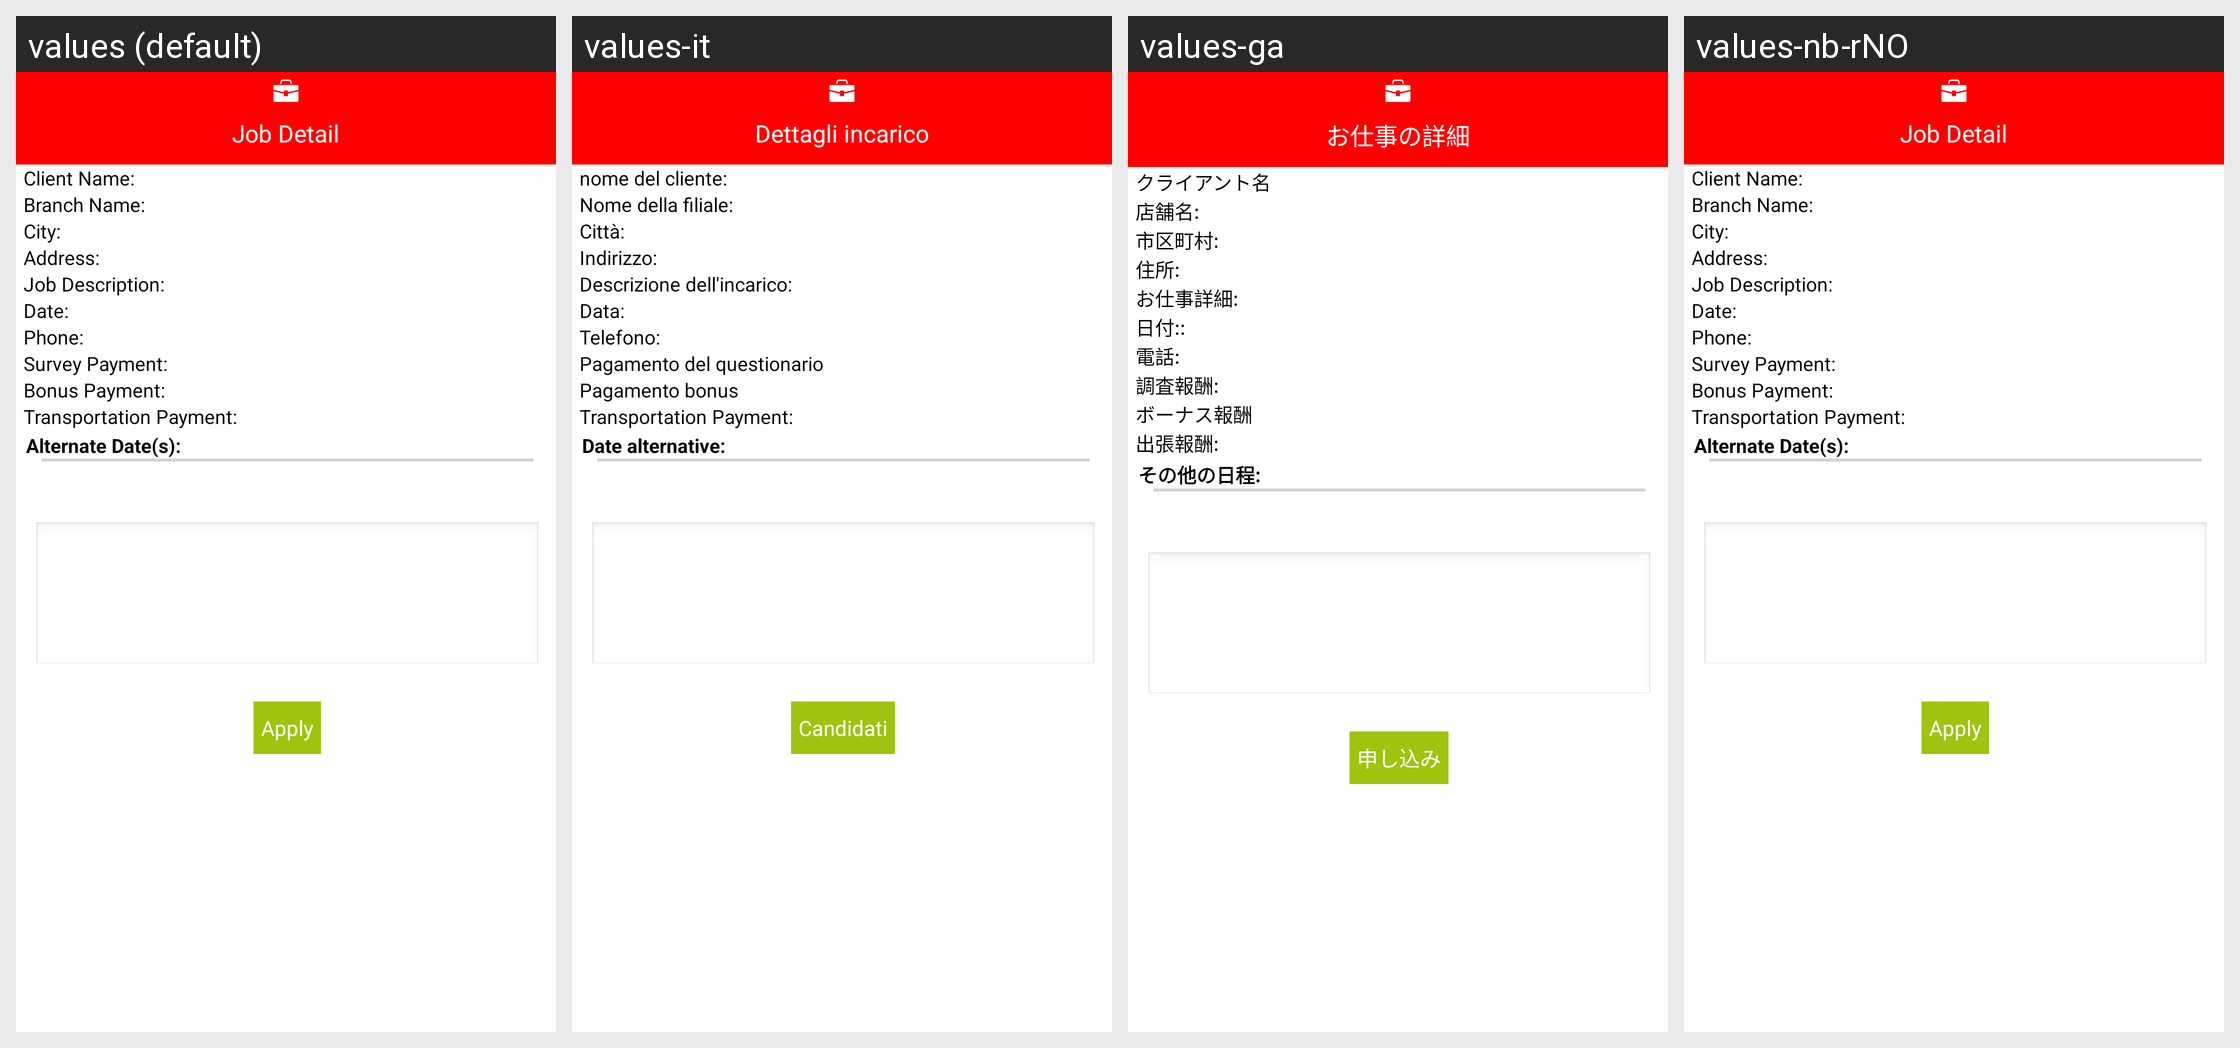

The same Android screen rendered under several of its app's locales, left to right. List the strings drawn on it with the default value and each locale's translation.
Android screen res/layout/job_board_dialog_ajis.xml rendered under 4 locales, left to right: values (default), values-it, values-ga, values-nb-rNO. Device: Nexus 5 (rendered at 1080×1920; each locale shown at half size, 540×960, under a caption strip naming it); theme android:Theme.NoTitleBar.
Other locales in the repository, not shown: values-bg, values-cs, values-fr, values-hi, values-iw, values-ja, values-km, values-nn-rNO, values-pt, values-ro, values-ru, values-sp, values-sv, values-tr, values-zh.
Strings drawn on this screen, with the default value and each locale's value (text and hints the layout hard-codes, and strings that could not be matched under every locale, appear in the picture but are not listed):

s_item_column_0_line_36_file_122
  values: Job Detail
  values-it: Dettagli incarico
  values-ga: お仕事の詳細
  values-nb-rNO: Job Detail

s_item_column_0_line_67_file_122
  values: Client Name:
  values-it: nome del cliente:
  values-ga: クライアント名
  values-nb-rNO: Client Name:

s_item_column_0_line_96_file_122
  values: Branch Name:
  values-it: Nome della filiale:
  values-ga: 店舗名:
  values-nb-rNO: Branch Name:

s_item_column_0_line_125_file_122
  values: City:
  values-it: Città:
  values-ga: 市区町村:
  values-nb-rNO: City:

s_item_column_0_line_154_file_122
  values: Address:
  values-it: Indirizzo:
  values-ga: 住所:
  values-nb-rNO: Address:

s_item_column_0_line_182_file_122
  values: Job Description:
  values-it: Descrizione dell'incarico:
  values-ga: お仕事詳細:
  values-nb-rNO: Job Description:

s_item_column_0_line_260_file_122
  values: Date:
  values-it: Data:
  values-ga: 日付::
  values-nb-rNO: Date:

s_item_column_0_line_344_file_122
  values: Phone:
  values-it: Telefono:
  values-ga: 電話:
  values-nb-rNO: Phone:

s_item_column_0_line_373_file_122
  values: Survey Payment:
  values-it: Pagamento del questionario
  values-ga: 調査報酬:
  values-nb-rNO: Survey Payment:

s_item_column_0_line_402_file_122
  values: Bonus Payment:
  values-it: Pagamento bonus
  values-ga: ボーナス報酬
  values-nb-rNO: Bonus Payment:

s_item_column_0_line_431_file_122
  values: Transportation Payment:
  values-it: Transportation Payment:
  values-ga: 出張報酬:
  values-nb-rNO: Transportation Payment:

s_item_column_0_line_467_file_122
  values: Alternate Date(s):
  values-it: Date alternative:
  values-ga: その他の日程:
  values-nb-rNO: Alternate Date(s):

s_item_column_0_line_523_file_122
  values: Apply
  values-it: Candidati
  values-ga: 申し込み
  values-nb-rNO: Apply
